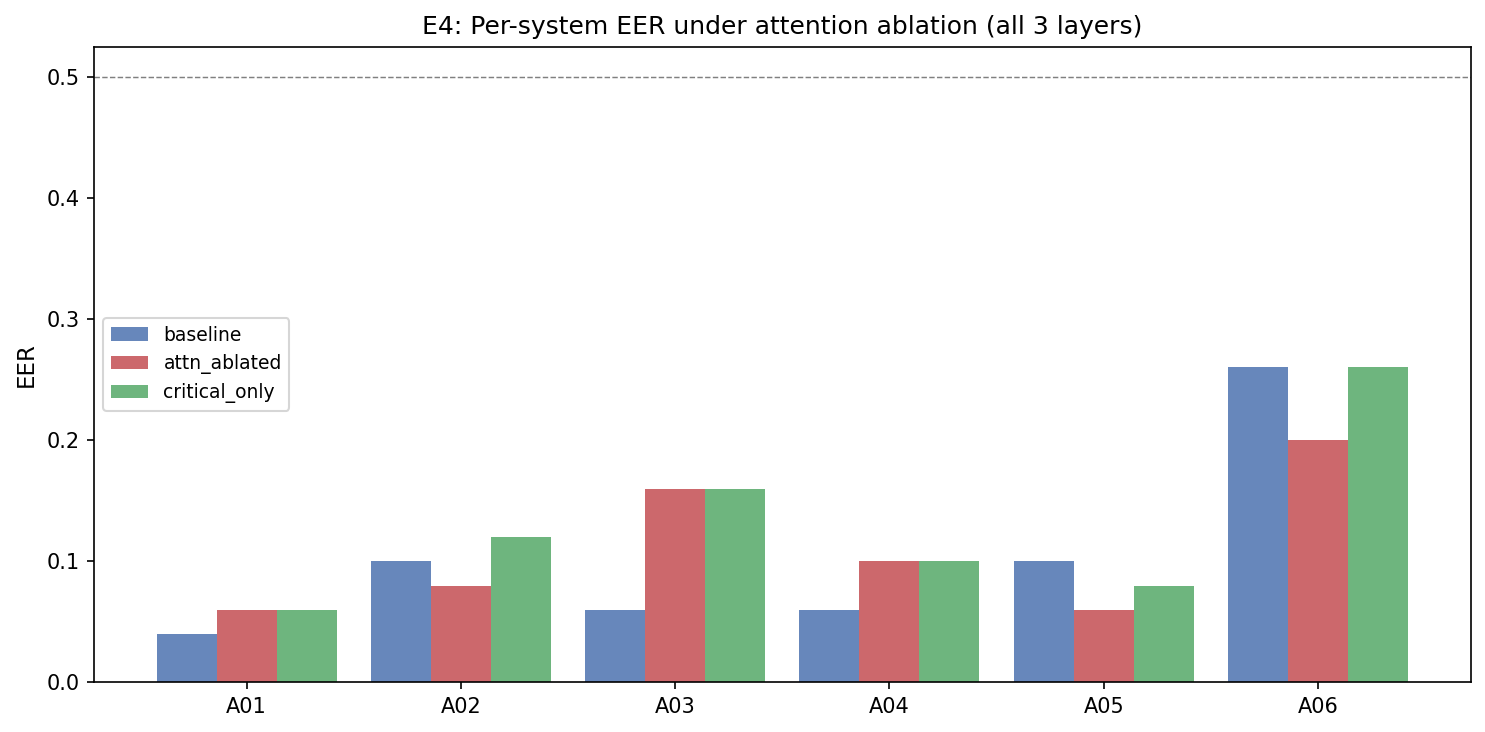

Source data for this figure (header and first rows):
system, eer_baseline, eer_attn_ablated, eer_critical_only, delta_attn_ablated, delta_critical_only, ci_baseline_lo, ci_baseline_hi, ci_attn_abl_lo, ci_attn_abl_hi, ci_crit_only_lo, ci_crit_only_hi
A01, 0.04, 0.06, 0.06, 0.02, 0.02, 0.0, 0.08052, 0.008772, 0.13, 0.02001, 0.1303
A02, 0.1, 0.08, 0.12, -0.02, 0.02, 0.02083, 0.1516, 0.02939, 0.1499, 0.05976, 0.191
A03, 0.06, 0.16, 0.16, 0.1, 0.1, 0.02003, 0.1303, 0.09037, 0.25, 0.08003, 0.2307
A04, 0.06, 0.1, 0.1, 0.04, 0.04, 0.02007, 0.14, 0.04014, 0.1699, 0.04958, 0.1794
A05, 0.1, 0.06, 0.08, -0.04, -0.02, 0.0404, 0.1709, 0.02007, 0.1404, 0.0202, 0.1394
A06, 0.26, 0.2, 0.26, -0.06, 0.0, 0.1819, 0.3703, 0.1192, 0.2808, 0.17, 0.3601
